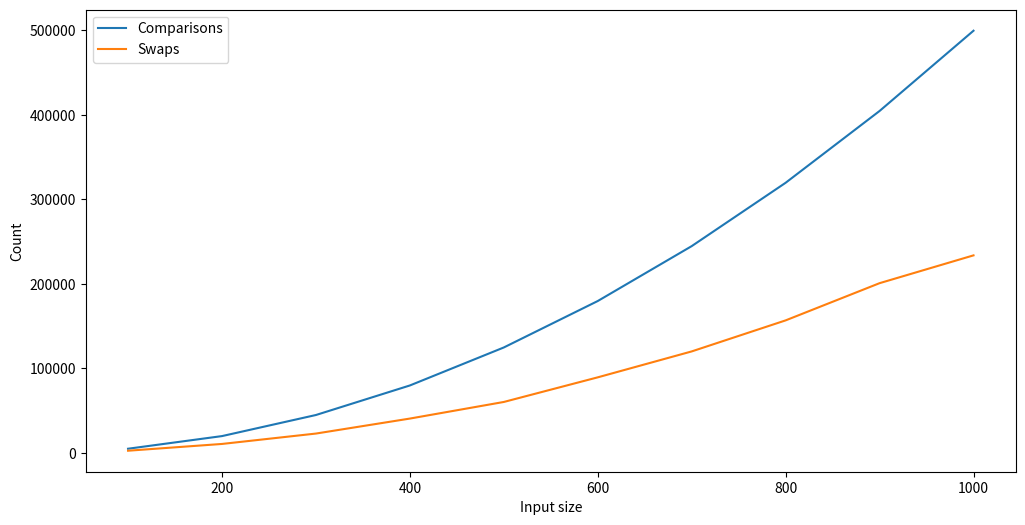

Python code for this plot:
import time
import random
import matplotlib.pyplot as plt

def bubble_sort(arr):
    comparisonsCount = 0
    swapsCount = 0

    n = len(arr)
    for i in range(n):
        for j in range(0, n - i - 1):
            if arr[j] > arr[j + 1]:
                arr[j], arr[j + 1] = arr[j + 1], arr[j]
                swapsCount += 1
            comparisonsCount += 1
    return arr, comparisonsCount, swapsCount

sizes = []
times = []
comparisons = []
swaps = []

# Generate arrays of increasing size (from 100 to 1000 elements)
for n in range(100, 1100, 100):
    arr = [random.randint(0, 1000) for _ in range(n)]  # Generate n random numbers
    start_time = time.time()
    sorted_arr, comparison, swap = bubble_sort(arr)
    end_time = time.time()
    sizes.append(n)
    times.append(end_time - start_time)
    comparisons.append(comparison)
    swaps.append(swap)

# Plot comparisons and swaps by input size
plt.figure(figsize=(12, 6))
plt.plot(sizes, comparisons, label='Comparisons')
plt.plot(sizes, swaps, label='Swaps')
plt.xlabel('Input size')
plt.ylabel('Count')
plt.legend()
plt.savefig('ex3.png')
plt.show()